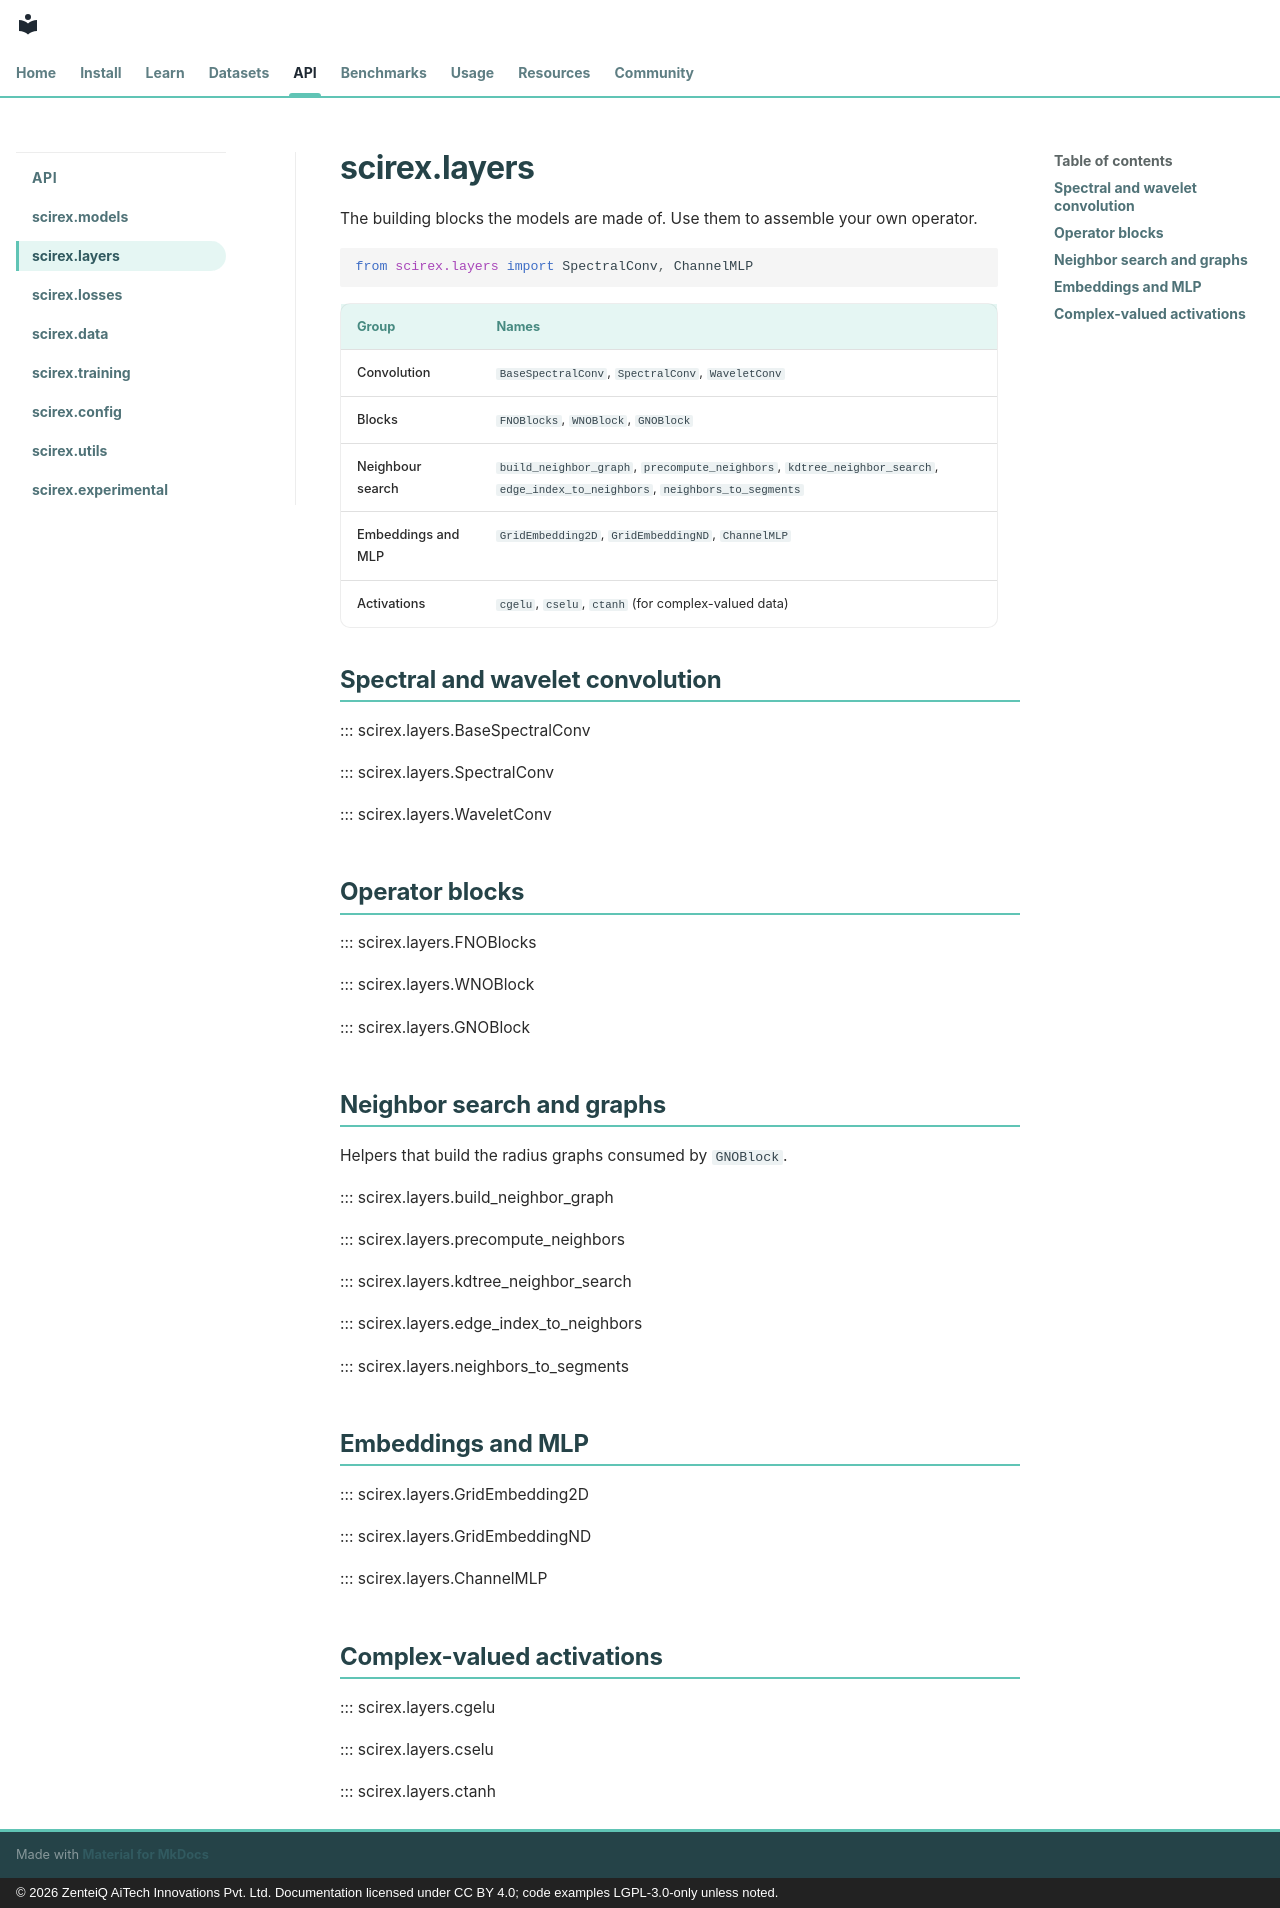

repository: zenteiq-research/scirex · page: api/layers/index.html · generator: mkdocs · copyright: © 2026 ZenteiQ AiTech Innovations Pvt. Ltd. Documentation licensed under CC BY 4.0; code examples LGPL-3.0-only unless noted.

<!--
SPDX-FileCopyrightText: 2026 ZenteiQ AiTech Innovations Pvt. Ltd.
SPDX-License-Identifier: CC-BY-4.0
-->

# scirex.layers

The building blocks the models are made of. Use them to assemble your own operator.

```python
from scirex.layers import SpectralConv, ChannelMLP
```

| Group | Names |
| --- | --- |
| Convolution | `BaseSpectralConv`, `SpectralConv`, `WaveletConv` |
| Blocks | `FNOBlocks`, `WNOBlock`, `GNOBlock` |
| Neighbour search | `build_neighbor_graph`, `precompute_neighbors`, `kdtree_neighbor_search`, `edge_index_to_neighbors`, `neighbors_to_segments` |
| Embeddings and MLP | `GridEmbedding2D`, `GridEmbeddingND`, `ChannelMLP` |
| Activations | `cgelu`, `cselu`, `ctanh` (for complex-valued data) |

## Spectral and wavelet convolution

::: scirex.layers.BaseSpectralConv

::: scirex.layers.SpectralConv

::: scirex.layers.WaveletConv

## Operator blocks

::: scirex.layers.FNOBlocks

::: scirex.layers.WNOBlock

::: scirex.layers.GNOBlock

## Neighbor search and graphs

Helpers that build the radius graphs consumed by `GNOBlock`.

::: scirex.layers.build_neighbor_graph

::: scirex.layers.precompute_neighbors

::: scirex.layers.kdtree_neighbor_search

::: scirex.layers.edge_index_to_neighbors

::: scirex.layers.neighbors_to_segments

## Embeddings and MLP

::: scirex.layers.GridEmbedding2D

::: scirex.layers.GridEmbeddingND

::: scirex.layers.ChannelMLP

## Complex-valued activations

::: scirex.layers.cgelu

::: scirex.layers.cselu

::: scirex.layers.ctanh
